3-way image classification set "paddy_leaf_reformat" from GitHub (Manoranjitham61217/paddy-diseases-detection); label vocabulary: bacterial blight, blast, brown spot.

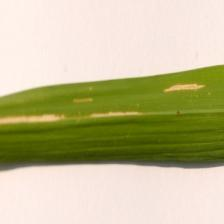
Label: bacterial blight

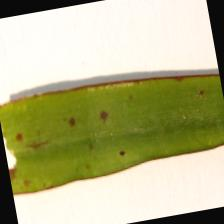
Label: blast

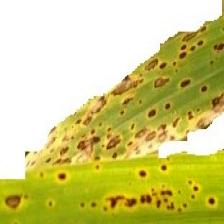
Label: brown spot

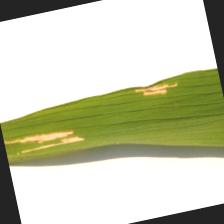
Label: bacterial blight

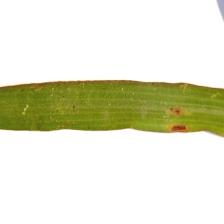
Label: blast

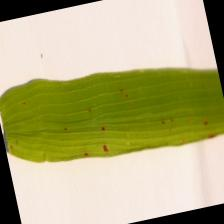
Label: brown spot
